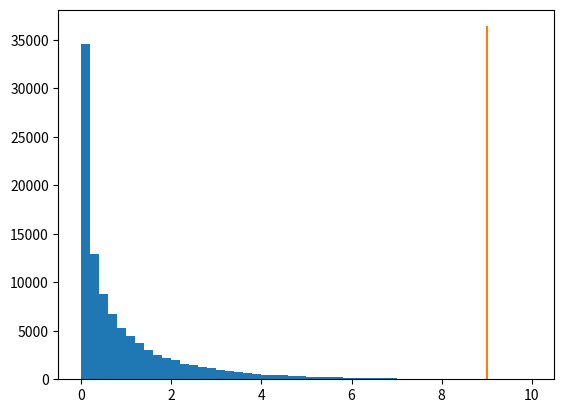

Generate this figure with matplotlib:
from scipy.stats import norm, chi2
import numpy as np

obs = [0.7,0.1]

def nll(exp, obsval, obserr):
  n = norm(obsval,obserr)
  return -2*n.logpdf(exp)

best_fit = obs[0]
sm = 1.

print( np.sqrt( nll(sm,*obs) - nll(best_fit,*obs) ) )

true_dist = norm(1,0.1)

toys = true_dist.rvs(size=100000)

toy_dlls = nll( sm, toys, 0.1 ) - nll( toys, toys, 0.1 )
data_dll = nll( sm, obs[0], 0.1 ) - nll( obs[0], obs[0], 0.1 )

frac_toys_above_data = len(toy_dlls[toy_dlls>data_dll]) / len(toy_dlls)
print(frac_toys_above_data)

pval     = frac_toys_above_data
pval_err = (pval * ( 1 - pval ) / len(toy_dlls) )**0.5

print(f'p-value = {pval} +/- {pval_err}')

sig_1side = chi2.ppf(1-pval/2,1)**0.5
sig_2side = chi2.ppf(1-pval,1)**0.5
print(sig_1side)
print(sig_2side)

import matplotlib.pyplot as plt

#plt.hist(toys, range=(0.5,1.5), bins=50 )
plt.hist(toy_dlls, range=(0,10), bins=50)
plt.plot( [data_dll,data_dll], [0,plt.ylim()[1]] )
plt.show()
